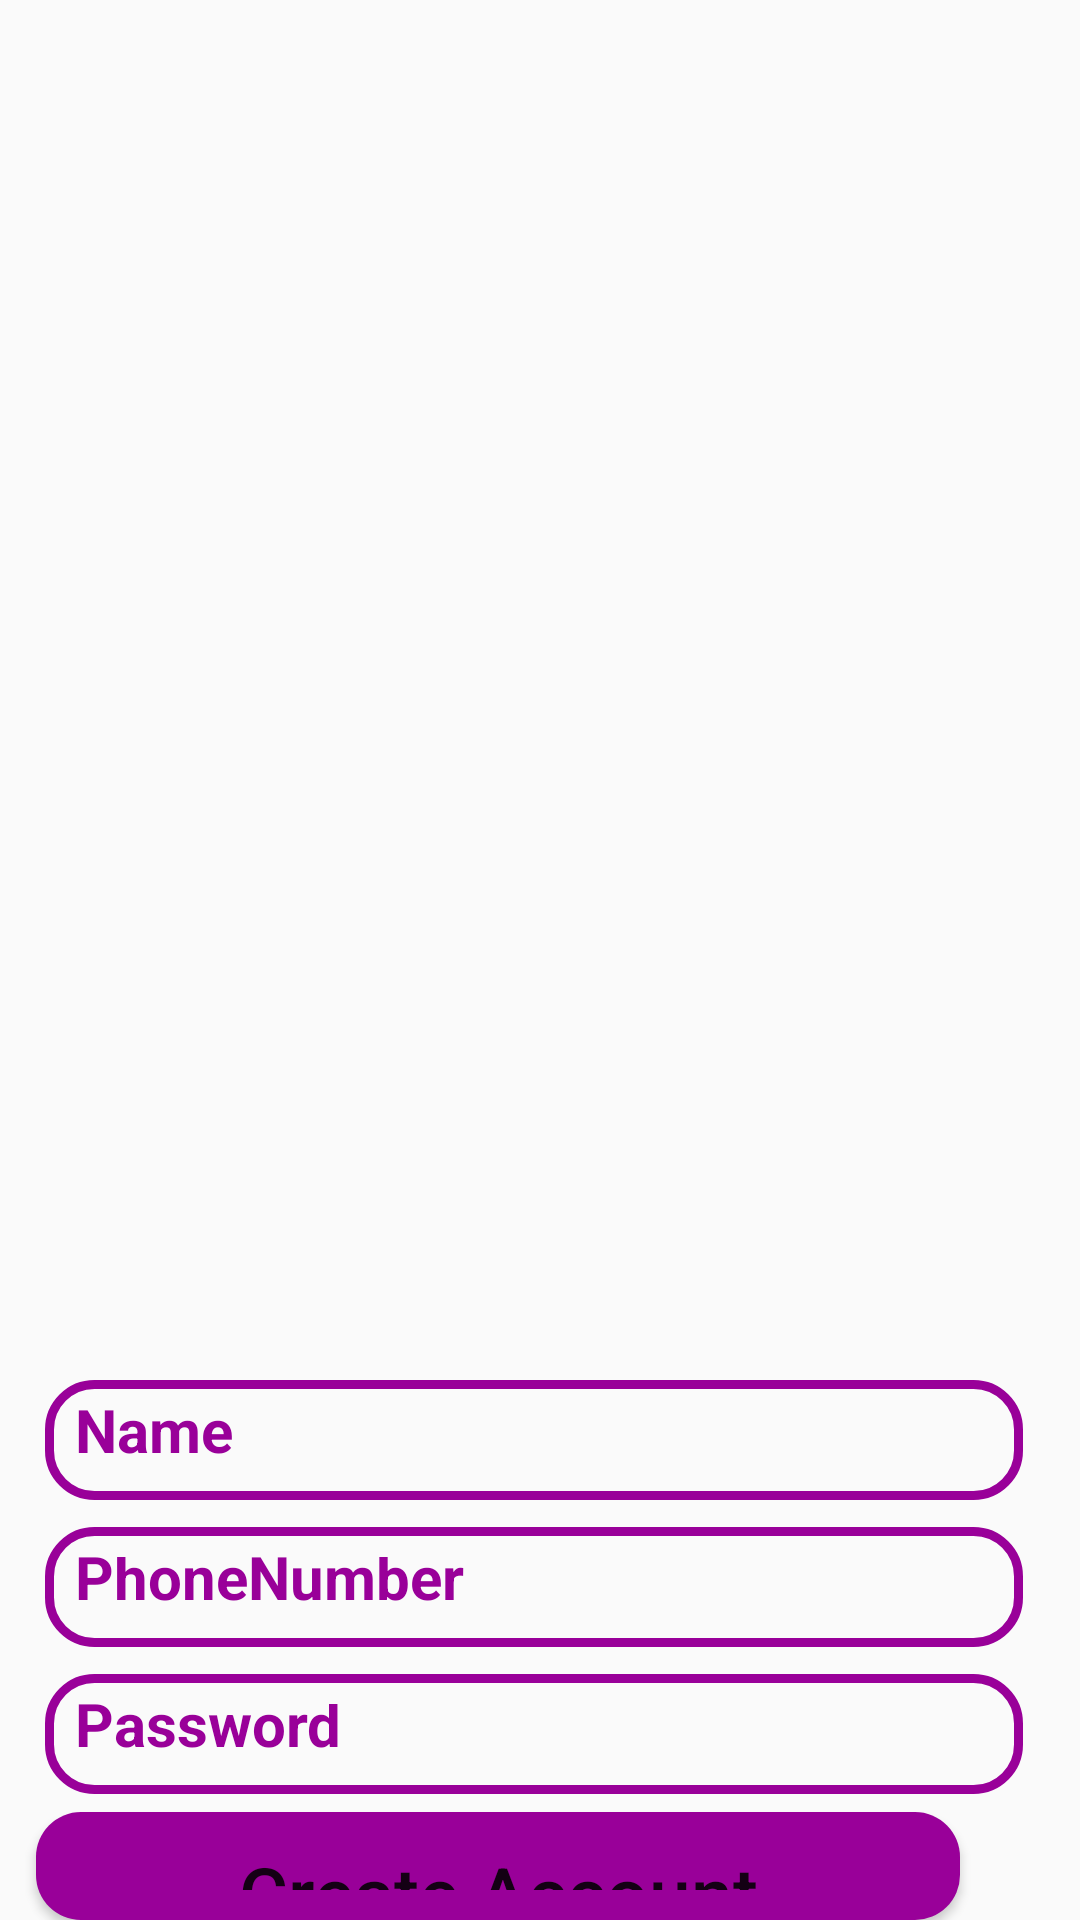

This screen was rendered from an Android layout file. Write that file and the resources it references.
<!-- AndroidManifest.xml: application theme AppTheme -->
<!-- res/layout/activity_register.xml -->
<?xml version="1.0" encoding="utf-8"?>
<RelativeLayout
    xmlns:android="http://schemas.android.com/apk/res/android"
    xmlns:app="http://schemas.android.com/apk/res-auto"
    xmlns:tools="http://schemas.android.com/tools"
    android:layout_width="match_parent"
    android:layout_height="700dp"
    android:background="@drawable/registrer"
    tools:context=".Buyers.RegisterActivity">

    <EditText
        android:id="@+id/register_username"
        android:layout_width="326dp"
        android:layout_height="40dp"
        android:layout_marginLeft="15dp"
        android:layout_marginTop="460dp"
        android:layout_marginRight="15dp"
        android:background="@drawable/input_design"
        android:hint="Name"
        android:inputType="text"
        android:padding="10dp"
        android:textColor="@color/colorPrimaryDark"
        android:textColorHint="@color/colorPrimary"
        android:textSize="20sp"
        android:textStyle="bold" />

    <EditText
        android:id="@+id/register_phone_number"
        android:layout_width="326dp"
        android:layout_height="40dp"
        android:layout_below="@id/register_username"
        android:layout_marginLeft="15dp"
        android:layout_marginTop="9dp"
        android:layout_marginRight="15dp"
        android:background="@drawable/input_design"
        android:hint="PhoneNumber"
        android:inputType="number"
        android:padding="10dp"
        android:textColor="@color/colorPrimaryDark"
        android:textColorHint="@color/colorPrimary"
        android:textSize="20sp"
        android:textStyle="bold" />
    <EditText
        android:id="@+id/register_password"
        android:layout_width="326dp"
        android:layout_height="40dp"
        android:layout_below="@id/register_phone_number"
        android:layout_marginLeft="15dp"
        android:layout_marginTop="9dp"
        android:layout_marginRight="15dp"
        android:background="@drawable/input_design"
        android:hint="Password"
        android:inputType="textPassword"
        android:padding="10dp"
        android:textColor="@color/colorPrimaryDark"
        android:textColorHint="@color/colorPrimary"
        android:textSize="20sp"
        android:textStyle="bold" />



  <Button
      android:id="@+id/register_btn"
      android:layout_width="500dp"
      android:layout_height="50dp"
      android:layout_below="@id/register_password"
      android:layout_marginLeft="12dp"
      android:layout_marginTop="6dp"
      android:layout_marginRight="40dp"
      android:background="@drawable/buttons"
      android:padding="10dp"
      android:text="Create Account"
      android:textAllCaps="false"
      android:textSize="25sp" />


</RelativeLayout>
<!-- resources referenced by this layout -->
<resources>
  <color name="colorPrimary">#990099</color>
  <color name="colorPrimaryDark">#990099</color>
  <!-- drawable buttons (drawable) -->
  <?xml version="1.0" encoding="utf-8"?>
  <shape xmlns:android="http://schemas.android.com/apk/res/android">
  
      <solid
          android:color="@color/colorPrimary"
          >
      </solid>
      <corners
          android:radius="15dp"
          >
  
  
      </corners>
  </shape>
  <!-- drawable input_design (drawable) -->
  <?xml version="1.0" encoding="utf-8"?>
  <shape xmlns:android="http://schemas.android.com/apk/res/android">
  
      <stroke
  
          android:color="@color/colorPrimary"
          android:width="3dp"
          >
      </stroke>
  
      <corners
          android:radius="15dp"
          >
  
      </corners>
  </shape>
  <style name="AppTheme" parent="Theme.AppCompat.Light.DarkActionBar">
          
          <item name="colorPrimary">@color/colorPrimary</item>
          <item name="colorPrimaryDark">@color/colorPrimaryDark</item>
          <item name="colorAccent">@color/colorAccent</item>
          <item name="windowActionBar">false</item>
          <item name="windowNoTitle">true</item>
  
      </style>
  <color name="colorAccent">#FF3700B3</color>
</resources>
